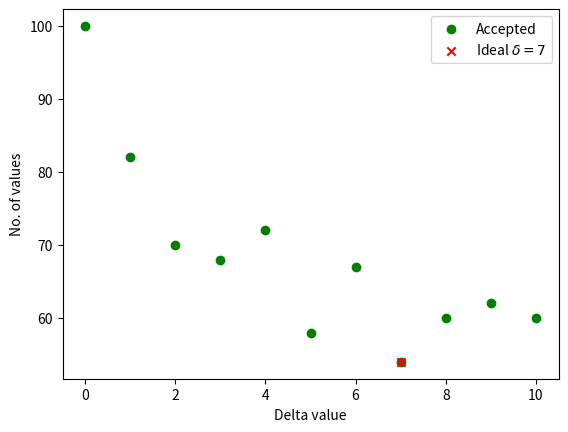
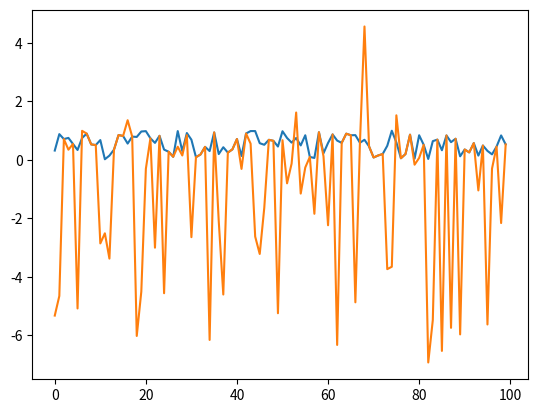
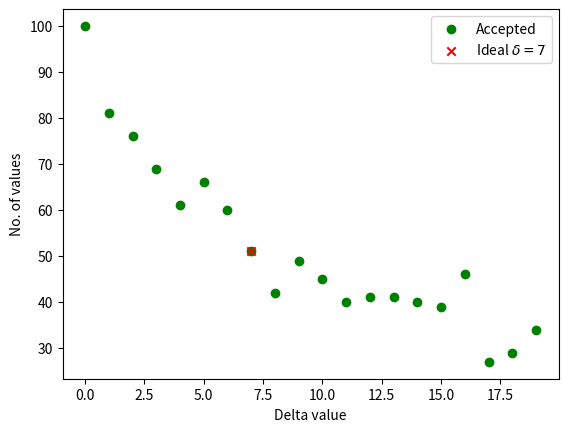
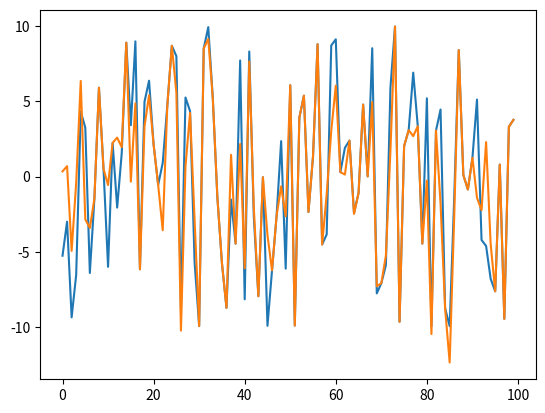
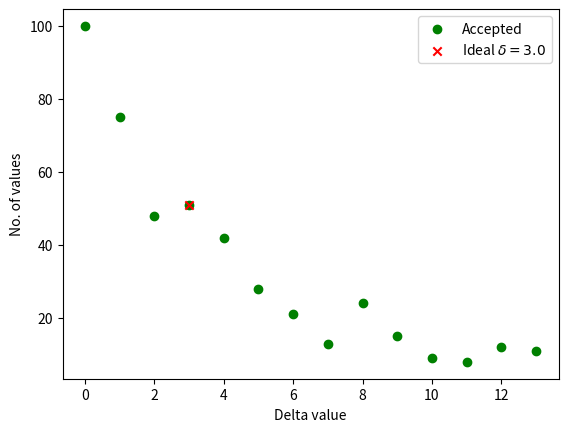
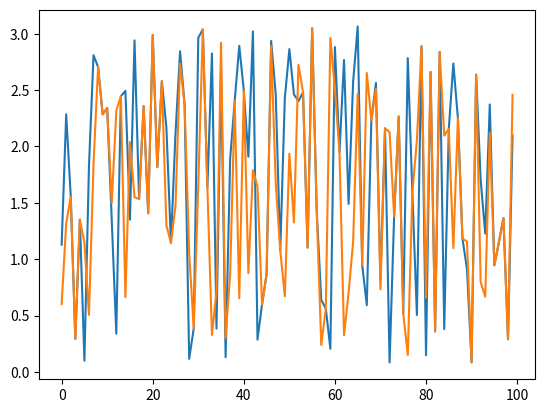

Python code for these plots, in order:
import math
from time import perf_counter
import numpy as np
import matplotlib.pyplot as plt

    
def importance_sampling_integral(func, weighing_func, nonuniform_func, lim_array, sample_points):
    
    """ Integrates function using importance sampling, using the metropolis method to take 
    nonuniform samples of the weighing function.

    Args:
        func (function): Defined function that returns function to be integrated 
        weighing_func (function): Defined normalised sampling weighing function
        nonuniform_func (func): Defined function 
        lim_array (array): Array of limits of the form [x_min, x_max, y_min, y_max, ...]
        sample_points (int): Number of points to sample

    Returns:
        integral (float): The estimated integral
    """
    start_time = perf_counter() # Timing the function
    dimensions = int(len(lim_array) / 2) # Determines the number of integrals
    func_vals = 0
    rand_vals = np.empty((sample_points, dimensions))
    norm_rand_vals = np.empty_like(rand_vals)
    # Empty random vals matrix size (sample_points rows, dimensions columns)

    j=0 # Dimensions counter
    k=0 # Another counter for indexing

    while j <= dimensions+(dimensions-1): # Loop through limits via auto counting dimensions
        # area = Previous difference in limits * this one, for all limits
        for i in range(sample_points): # Loop through number of points
            rand_vals[i, k] = np.random.uniform(lim_array[j], lim_array[j+1], 1)
            # Create random number and store it in the array, such that each random number
            # is within the input limits
        j+=2 # Always of form [lower, upper, lower, upper, ...] so +2 to get to next lower limit
        k+=1 # Index just for assigning rand_vals array
    
    delta = np.arange(0,lim_array[1]+10,1)
    accepted_array = np.empty_like(delta)

    for d in range(len(delta)): # Testing optimal delta in range
        placeholder, accepted_array[d], placeholder_2 = metropolis_algorithm(weighing_func, rand_vals, delta[d]) # perform metropolis algorithm
    idx = (np.abs(accepted_array - (0.5*sample_points))).argmin()

    plt.scatter(delta, accepted_array, marker = 'o', color = 'green', label = 'Accepted')
    plt.scatter(delta[idx], accepted_array[idx], marker = 'x', color = 'red', label = 'Ideal $\delta= {}$'.format(delta[idx]))
    plt.xlabel('Delta value')
    plt.ylabel('No. of values')
    plt.legend()
    plt.show()
    norm_rand_vals, a, b = metropolis_algorithm(weighing_func, rand_vals, delta[idx]) # Use ideal delta
    plt.plot(rand_vals)
    plt.plot(norm_rand_vals)
    plt.show()

    for i in range(sample_points): # Loop through number of points again
        func_vals += (func(*rand_vals[i]) / weighing_func(*rand_vals[i]))
        # Determine sum for function value by unpacking each random [xi,yi,zi]
        # Determine sum for variance values similarly
        
    integral = 1/sample_points * func_vals

    # Collate terms in variance of integration estimation
    end_time = perf_counter()
    time = end_time - start_time
    
    return integral, time # Return values

def metropolis_algorithm(sampling_func, rand_vals_array, delta):
    
    """ Function implementing the metropolis algorithm for random walks

    Args:
        sampling_func (function): Defined sampling function
        rand_vals_array (array): Array of pseudo-random floats
        delta (float): Delta as defined in the metropolis algorithm

    Returns:
        (array): Array of pseuo-random values from random walk with sampling function
    """
    new_rand_vals = np.empty_like(rand_vals_array)
    accepted = 0
    for count in range(len(rand_vals_array)):
        new_rand = rand_vals_array[count] + np.random.uniform(-delta, delta, 1)
        w = sampling_func(new_rand) / sampling_func(rand_vals_array[count])
        if w >= 1:
            new_rand_vals[count] = new_rand
            accepted += 1
        else:
            r = np.random.uniform(0,1,1)
            if r <= w:
                new_rand_vals[count] = new_rand
                accepted += 1
            else:
                new_rand_vals[count] = rand_vals_array[count]
    return new_rand_vals, accepted, delta

## Lecture example, to test the integrator
def integrand_1(x):
    return np.exp(-x**2)

def weighing_func_1(x):
    A = (1 / (1-np.exp(-1)))
    return A * np.exp(-x)

def nonuniform_func_1(uniform_array):
    A = (1 / (1-np.exp(-1)))
    return -np.log(1 - (uniform_array/A))

integral, time = importance_sampling_integral(integrand_1,
                                              weighing_func_1,
                                              nonuniform_func_1,
                                              [0,1],
                                              100)
print(integral)


## 5a). approx 3.54

def integrand_2(x):
    return 2*np.exp(-x**2)

def weighing_func_2(x):
    A = 1 / (2*(1-np.exp(-10)))
    return A * np.exp(-np.abs(x))

def nonuniform_func_2(uniform_array):
    A = 1 / (2*(1-np.exp(-10)))
    return -np.log((uniform_array/A))+10

integral2, time2 = importance_sampling_integral(integrand_2,
                                                weighing_func_2,
                                                nonuniform_func_2,
                                                [-10,10],
                                                100)

print(integral2)

def integrand_3(x):
    return 1.5*np.sin(x)

def weighing_func_3(x):
    A = 3 / (2*np.pi)
    return A * (4/(np.pi**2))*x*(np.pi - x)

def nonuniform_func_2(uniform_array):
    A = 1 / (2*(1-np.exp(-10)))
    return -np.log((uniform_array/A))+10

integral3, time3 = importance_sampling_integral(integrand_3, weighing_func_3, nonuniform_func_2, [0,np.pi], 100)
print(integral3)
